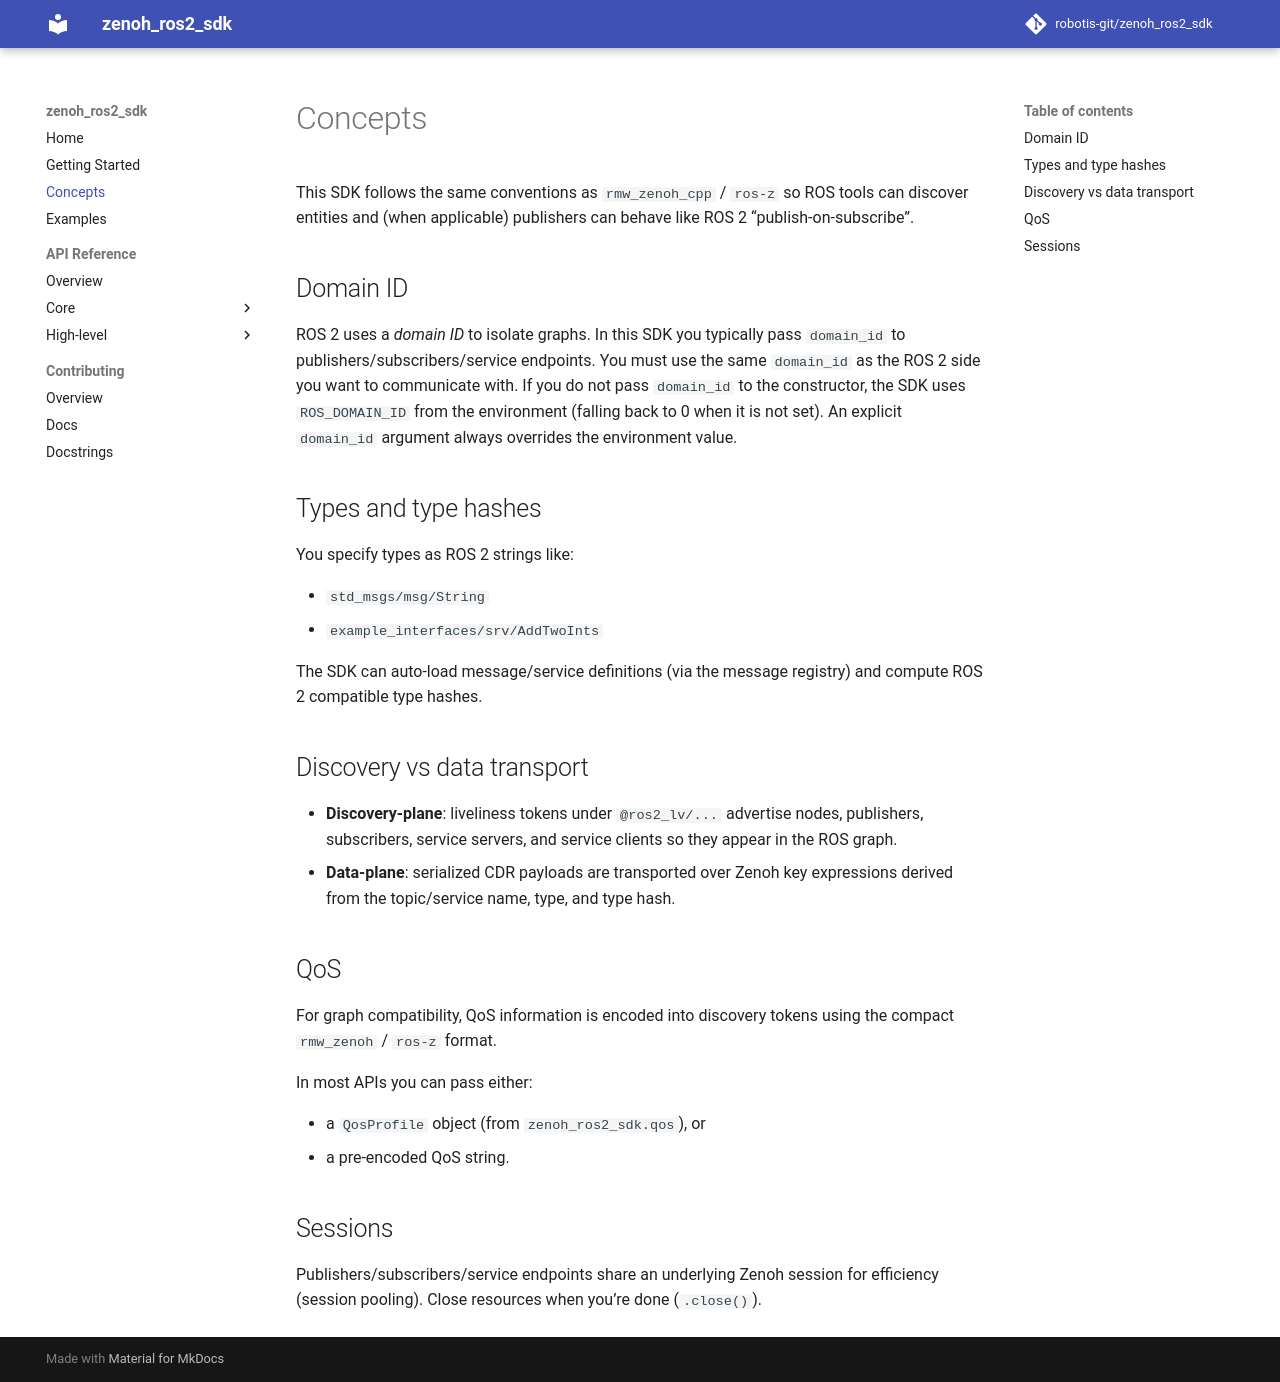

repository: ROBOTIS-GIT/zenoh_ros2_sdk · page: concepts/index.html · generator: mkdocs

# Concepts

This SDK follows the same conventions as `rmw_zenoh_cpp` / `ros-z` so ROS tools can discover entities and (when applicable) publishers can behave like ROS 2 “publish-on-subscribe”.

## Domain ID

ROS 2 uses a *domain ID* to isolate graphs. In this SDK you typically pass `domain_id` to publishers/subscribers/service endpoints. You must use the same `domain_id` as the ROS 2 side you want to communicate with. If you do not pass `domain_id` to the constructor, the SDK uses `ROS_DOMAIN_ID` from the environment (falling back to 0 when it is not set). An explicit `domain_id` argument always overrides the environment value.

## Types and type hashes

You specify types as ROS 2 strings like:

- `std_msgs/msg/String`
- `example_interfaces/srv/AddTwoInts`

The SDK can auto-load message/service definitions (via the message registry) and compute ROS 2 compatible type hashes.

## Discovery vs data transport

- **Discovery-plane**: liveliness tokens under `@ros2_lv/...` advertise nodes, publishers, subscribers, service servers, and service clients so they appear in the ROS graph.
- **Data-plane**: serialized CDR payloads are transported over Zenoh key expressions derived from the topic/service name, type, and type hash.

## QoS

For graph compatibility, QoS information is encoded into discovery tokens using the compact `rmw_zenoh` / `ros-z` format.

In most APIs you can pass either:

- a `QosProfile` object (from `zenoh_ros2_sdk.qos`), or
- a pre-encoded QoS string.

## Sessions

Publishers/subscribers/service endpoints share an underlying Zenoh session for efficiency (session pooling). Close resources when you’re done (`.close()`).
